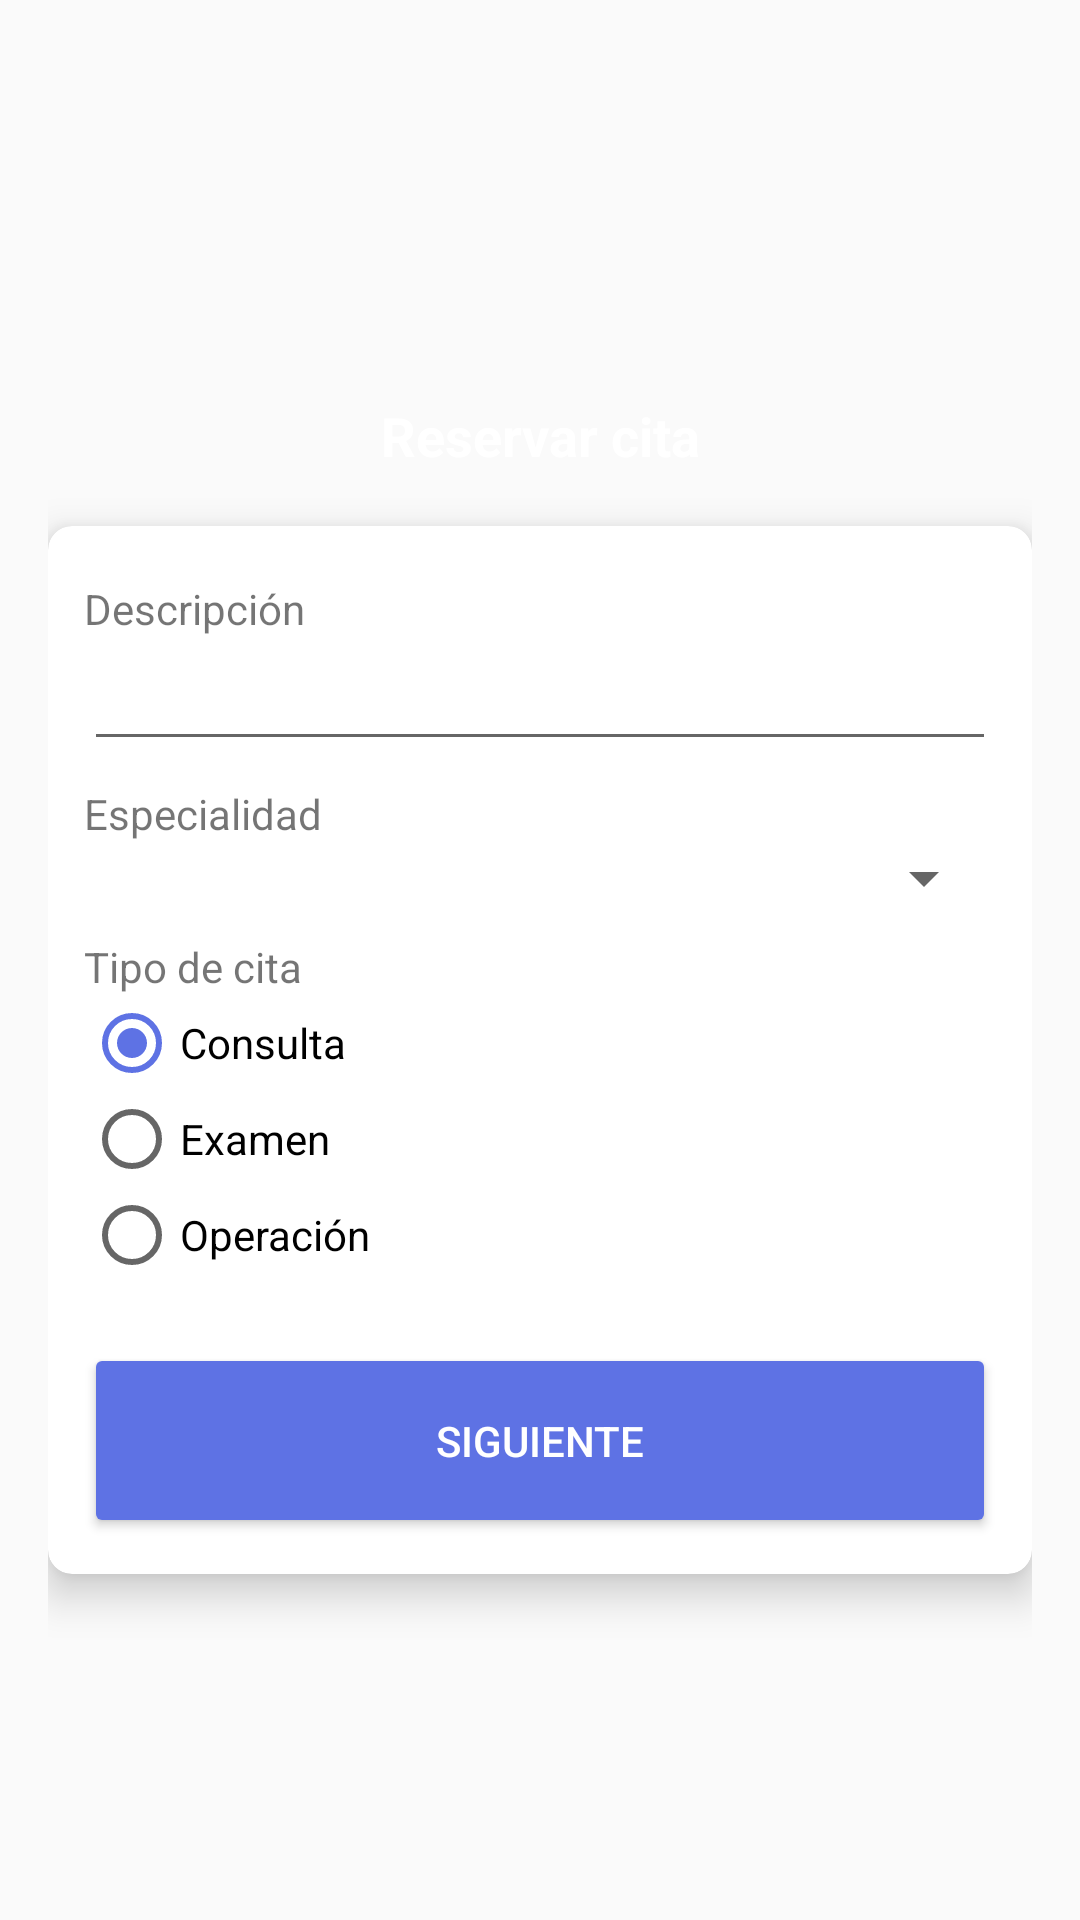

Layout XML and referenced resources for this Android screen:
<!-- AndroidManifest.xml: application theme AppTheme -->
<!-- res/layout/activity_create_appointment.xml -->
<?xml version="1.0" encoding="utf-8"?>
<LinearLayout xmlns:android="http://schemas.android.com/apk/res/android"
    android:id="@+id/createAppointmentLinearLayout"
    xmlns:tools="http://schemas.android.com/tools"
    android:layout_width="match_parent"
    android:layout_height="match_parent"
    android:orientation="vertical"
    tools:context=".ui.CreateAppointmentActivity"
    android:background="@drawable/bg_gradient"
    android:gravity="center"
    android:padding="16dp"
    android:animateLayoutChanges="true">

    <TextView
        android:layout_width="match_parent"
        android:layout_height="60dp"
        android:gravity="center"
        android:text="@string/label_create_appointment"
        android:textAppearance="@style/TextAppearance.AppCompat.Medium"
        android:textStyle="bold"
        android:textColor="@color/white" />

    <include layout="@layout/card_view_step_one" />
    <include layout="@layout/card_view_step_two" />
    <include layout="@layout/card_view_step_three" />
</LinearLayout>
<!-- res/layout/card_view_step_one.xml (included above) -->
<?xml version="1.0" encoding="utf-8"?>
<androidx.cardview.widget.CardView
    xmlns:android="http://schemas.android.com/apk/res/android"
    xmlns:app="http://schemas.android.com/apk/res-auto"
    android:id="@+id/cvStep1"
    android:background="@color/white"
    android:layout_width="match_parent"
    android:layout_height="wrap_content"
    app:cardCornerRadius="8dp"
    app:cardElevation="8dp">

    <LinearLayout
        android:layout_width="match_parent"
        android:layout_height="wrap_content"
        android:orientation="vertical"
        android:padding="12dp">

        <TextView
            android:layout_width="match_parent"
            android:layout_height="wrap_content"
            android:text="@string/label_description"
            android:layout_marginTop="6dp"/>

        <EditText
            android:id="@+id/etDescription"
            android:layout_width="match_parent"
            android:layout_height="wrap_content" />

        <TextView
            android:layout_width="match_parent"
            android:layout_height="wrap_content"
            android:text="@string/label_specialty"
            android:layout_marginTop="8dp"/>

        <Spinner
            android:id="@+id/spinnerSpecialties"
            android:layout_width="match_parent"
            android:layout_height="wrap_content" />

        <TextView
            android:layout_width="match_parent"
            android:layout_height="wrap_content"
            android:text="@string/label_type"
            android:layout_marginTop="8dp"/>

        <RadioGroup
            android:id="@+id/rgType"
            android:layout_width="match_parent"
            android:layout_height="wrap_content"
            android:orientation="vertical"
            android:layout_marginBottom="8dp"
            android:checkedButton="@id/rbType1">

            <RadioButton
                android:id="@+id/rbType1"
                android:layout_width="wrap_content"
                android:layout_height="wrap_content"
                android:text="@string/type1"/>

            <RadioButton
                android:id="@+id/rbType2"
                android:layout_width="wrap_content"
                android:layout_height="wrap_content"
                android:text="@string/type2" />

            <RadioButton
                android:id="@+id/rbType3"
                android:layout_width="wrap_content"
                android:layout_height="wrap_content"
                android:text="@string/type3" />
        </RadioGroup>

        <Button
            android:id="@+id/btnNext"
            android:layout_width="match_parent"
            android:text="@string/btn_next"
            android:drawableEnd="@drawable/ic_navigate_next"
            style="@style/MenuButton"/>
    </LinearLayout>
</androidx.cardview.widget.CardView>
<!-- res/layout/card_view_step_two.xml (included above) -->
<?xml version="1.0" encoding="utf-8"?>
<androidx.cardview.widget.CardView xmlns:android="http://schemas.android.com/apk/res/android"
    xmlns:app="http://schemas.android.com/apk/res-auto"
    xmlns:tools="http://schemas.android.com/tools"
    android:id="@+id/cvStep2"
    android:visibility="gone"
    android:background="@color/white"
    android:layout_width="match_parent"
    android:layout_height="wrap_content"
    app:cardCornerRadius="8dp"
    app:cardElevation="8dp"
    tools:visibility="visible">

    <androidx.core.widget.NestedScrollView
        android:layout_width="match_parent"
        android:layout_height="wrap_content">

        <LinearLayout
            android:layout_width="match_parent"
            android:layout_height="wrap_content"
            android:orientation="vertical"
            android:padding="12dp">

            <TextView
                android:layout_width="match_parent"
                android:layout_height="wrap_content"
                android:text="@string/label_doctor"
                android:layout_marginTop="8dp"/>

            <Spinner
                android:id="@+id/spinnerDoctors"
                android:layout_width="match_parent"
                android:layout_height="wrap_content" />

            <TextView
                android:layout_width="match_parent"
                android:layout_height="wrap_content"
                android:text="@string/label_scheduled_date"
                android:layout_marginTop="8dp"/>

            <EditText
                android:id="@+id/etScheduledDate"
                android:onClick="onClickScheduledDate"
                android:inputType="date"
                android:maxLines="1"
                android:focusable="false"
                android:clickable="true"
                android:layout_width="match_parent"
                android:layout_height="wrap_content"/>

            <TextView
                android:id="@+id/tvSelectDoctorAndDate"
                android:layout_width="match_parent"
                android:layout_height="wrap_content"
                android:textColor="@color/colorAccent"
                android:text="@string/label_select_doctor_and_date"
                android:layout_margin="6dp"/>

            <TextView
                android:id="@+id/tvNotAvailableHours"
                android:layout_width="match_parent"
                android:layout_height="wrap_content"
                android:textColor="@color/colorPrimaryDark"
                android:text="@string/label_not_available_hours"
                android:layout_margin="6dp"
                android:visibility="gone"
                tools:visibility="visible"/>

            <LinearLayout
                android:layout_width="match_parent"
                android:layout_height="wrap_content"
                android:orientation="horizontal">
                <LinearLayout
                    android:id="@+id/rgLeft"
                    android:layout_width="0dp"
                    android:layout_weight="1"
                    android:layout_height="wrap_content"
                    android:orientation="vertical"
                    android:layout_marginBottom="8dp">

                    <RadioButton
                        android:layout_width="wrap_content"
                        android:layout_height="wrap_content"
                        android:text="8:00 AM"
                        android:visibility="gone"
                        tools:visibility="visible" />
                    <RadioButton
                        android:layout_width="wrap_content"
                        android:layout_height="wrap_content"
                        android:text="9:00 AM"
                        android:visibility="gone"
                        tools:visibility="visible" />
                </LinearLayout>

                <LinearLayout
                    android:id="@+id/rgRight"
                    android:layout_width="0dp"
                    android:layout_weight="1"
                    android:layout_height="wrap_content"
                    android:orientation="vertical"
                    android:layout_marginBottom="8dp">

                    <RadioButton
                        android:layout_width="wrap_content"
                        android:layout_height="wrap_content"
                        android:text="8:30 AM"
                        android:visibility="gone"
                        tools:visibility="visible" />
                    <RadioButton
                        android:layout_width="wrap_content"
                        android:layout_height="wrap_content"
                        android:text="9:30 AM"
                        android:visibility="gone"
                        tools:visibility="visible" />
                </LinearLayout>
            </LinearLayout>
            <Button
                android:id="@+id/btnNext2"
                android:layout_width="match_parent"
                android:layout_marginTop="12dp"
                android:text="@string/btn_next"
                android:drawableEnd="@drawable/ic_navigate_next"
                style="@style/MenuButton"/>
        </LinearLayout>
    </androidx.core.widget.NestedScrollView>
</androidx.cardview.widget.CardView>
<!-- res/layout/card_view_step_three.xml (included above) -->
<?xml version="1.0" encoding="utf-8"?>
<androidx.cardview.widget.CardView xmlns:android="http://schemas.android.com/apk/res/android"
    xmlns:app="http://schemas.android.com/apk/res-auto"
    xmlns:tools="http://schemas.android.com/tools"
    android:id="@+id/cvStep3"
    android:visibility="gone"
    tools:visibility="visible"
    android:background="@color/white"
    android:layout_width="match_parent"
    android:layout_height="wrap_content"
    app:cardCornerRadius="8dp"
    app:cardElevation="8dp">

    <androidx.core.widget.NestedScrollView
        android:layout_width="match_parent"
        android:layout_height="wrap_content">

        <LinearLayout
            android:layout_width="match_parent"
            android:layout_height="wrap_content"
            android:orientation="vertical"
            android:padding="12dp">

            <TextView
                android:layout_width="match_parent"
                android:layout_height="wrap_content"
                android:text="@string/label_confirm_appointment_data"
                android:gravity="center_horizontal"
                android:layout_marginTop="8dp"/>

            <TextView
                android:layout_width="match_parent"
                android:layout_height="wrap_content"
                android:text="@string/label_description"
                android:textStyle="bold"
                android:layout_marginTop="8dp"/>
            <TextView
                android:id="@+id/tvConfirmDescription"
                android:layout_width="match_parent"
                android:layout_height="wrap_content" />

            <TextView
                android:layout_width="match_parent"
                android:layout_height="wrap_content"
                android:text="@string/label_specialty"
                android:textStyle="bold"
                android:layout_marginTop="8dp"/>
            <TextView
                android:id="@+id/tvConfirmSpecialty"
                android:layout_width="match_parent"
                android:layout_height="wrap_content" />

            <TextView
                android:layout_width="match_parent"
                android:layout_height="wrap_content"
                android:text="@string/label_type"
                android:textStyle="bold"
                android:layout_marginTop="8dp"/>
            <TextView
                android:id="@+id/tvConfirmType"
                android:layout_width="match_parent"
                android:layout_height="wrap_content" />

            <TextView
                android:layout_width="match_parent"
                android:layout_height="wrap_content"
                android:text="@string/label_doctor"
                android:textStyle="bold"
                android:layout_marginTop="8dp"/>
            <TextView
                android:id="@+id/tvConfirmDoctorName"
                android:layout_width="match_parent"
                android:layout_height="wrap_content" />

            <TextView
                android:layout_width="match_parent"
                android:layout_height="wrap_content"
                android:text="@string/label_scheduled_date"
                android:textStyle="bold"
                android:layout_marginTop="8dp"/>
            <TextView
                android:id="@+id/tvConfirmScheduledDate"
                android:layout_width="match_parent"
                android:layout_height="wrap_content" />

            <TextView
                android:layout_width="match_parent"
                android:layout_height="wrap_content"
                android:text="@string/label_scheduled_time"
                android:textStyle="bold"
                android:layout_marginTop="8dp"/>
            <TextView
                android:id="@+id/tvConfirmScheduledTime"
                android:layout_width="match_parent"
                android:layout_height="wrap_content" />

            <Button
                android:id="@+id/btnConfirmAppointment"
                android:layout_width="match_parent"
                android:text="@string/btn_confirm"
                android:drawableEnd="@drawable/ic_check"
                style="@style/MenuButton"/>
        </LinearLayout>
    </androidx.core.widget.NestedScrollView>
</androidx.cardview.widget.CardView>
<!-- resources referenced by this layout -->
<resources>
  <color name="colorAccent">#5e72e4</color>
  <color name="colorPrimaryDark">#172b4d</color>
  <color name="white">#FFF</color>
  <string name="btn_confirm">Confirmar</string>
  <string name="btn_next">Siguiente</string>
  <string name="label_confirm_appointment_data">Datos de la cita</string>
  <string name="label_create_appointment">Reservar cita</string>
  <string name="label_description">Descripción</string>
  <string name="label_doctor">Médico</string>
  <string name="label_not_available_hours">No se encontraron horas disponibles para el médico en el dia seleccionado</string>
  <string name="label_scheduled_date">Fecha para la cita</string>
  <string name="label_scheduled_time">Hora de la cita</string>
  <string name="label_select_doctor_and_date">Seleccione un médico y una fecha, para ver sus horas disponibles</string>
  <string name="label_specialty">Especialidad</string>
  <string name="label_type">Tipo de cita</string>
  <string name="type1">Consulta</string>
  <string name="type2">Examen</string>
  <string name="type3">Operación</string>
  <style name="MenuButton" parent="@style/Widget.AppCompat.Button.Colored">
          <item name="android:paddingLeft">90dp</item>
          <item name="android:paddingRight">90dp</item>
          <item name="android:layout_height">65dp</item>
          <item name="android:layout_marginTop">12dp</item>
      </style>
  <style name="AppTheme" parent="Theme.AppCompat.Light.DarkActionBar">
          
          <item name="colorPrimary">@color/colorPrimary</item>
          <item name="colorPrimaryDark">@color/colorPrimaryDark</item>
          <item name="colorAccent">@color/colorAccent</item>
      </style>
  <color name="colorPrimary">#825ee4</color>
</resources>
